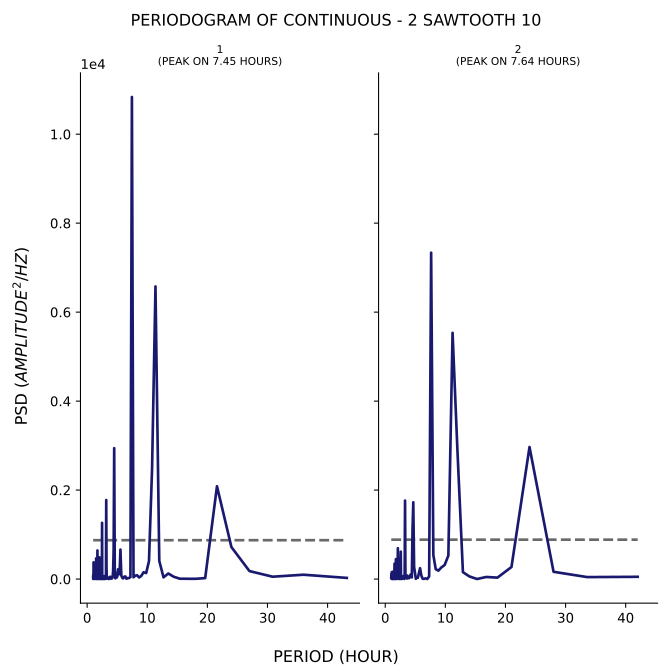

The table this chart was drawn from, first rows:
test, period, psd
1, 43.2, 25.6
1, 36.0, 97.24
1, 30.86, 52.5
1, 27.0, 179.1
1, 24.0, 719.1
1, 21.6, 2086
1, 19.64, 21.28
1, 18.0, 4.759
1, 16.62, 5.997
1, 15.43, 7.623
1, 14.4, 51.53
1, 13.5, 124.6
1, 12.71, 38.3
1, 12.0, 407.5
1, 11.37, 6578
1, 10.8, 2473
1, 10.29, 400.9
1, 9.818, 134.8
1, 9.391, 152.6
1, 9.0, 69.96
1, 8.64, 35.54
1, 8.308, 85.3
1, 8.0, 75.69
1, 7.714, 39.82
1, 7.448, 10836
1, 7.2, 43.5
1, 6.968, 22.19
1, 6.75, 21.57
1, 6.545, 6.39
1, 6.353, 58.6
1, 6.171, 52.23
1, 6.0, 13.73
1, 5.838, 29.7
1, 5.684, 80.34
1, 5.538, 661.9
1, 5.4, 129.8
1, 5.268, 105.4
1, 5.143, 221.3
1, 5.023, 62
1, 4.909, 33.16
1, 4.8, 37
1, 4.696, 16.24
1, 4.596, 205
1, 4.5, 2942
1, 4.408, 659.6
1, 4.32, 179.7
1, 4.235, 30.94
1, 4.154, 33.91
1, 4.075, 7.438
1, 4.0, 14.74
1, 3.927, 47.54
1, 3.857, 50.98
1, 3.789, 9.784
1, 3.724, 43.53
1, 3.661, 26.06
1, 3.6, 0.4135
1, 3.541, 26.07
1, 3.484, 19.07
1, 3.429, 12.89
1, 3.375, 30.26
... 317 more rows
